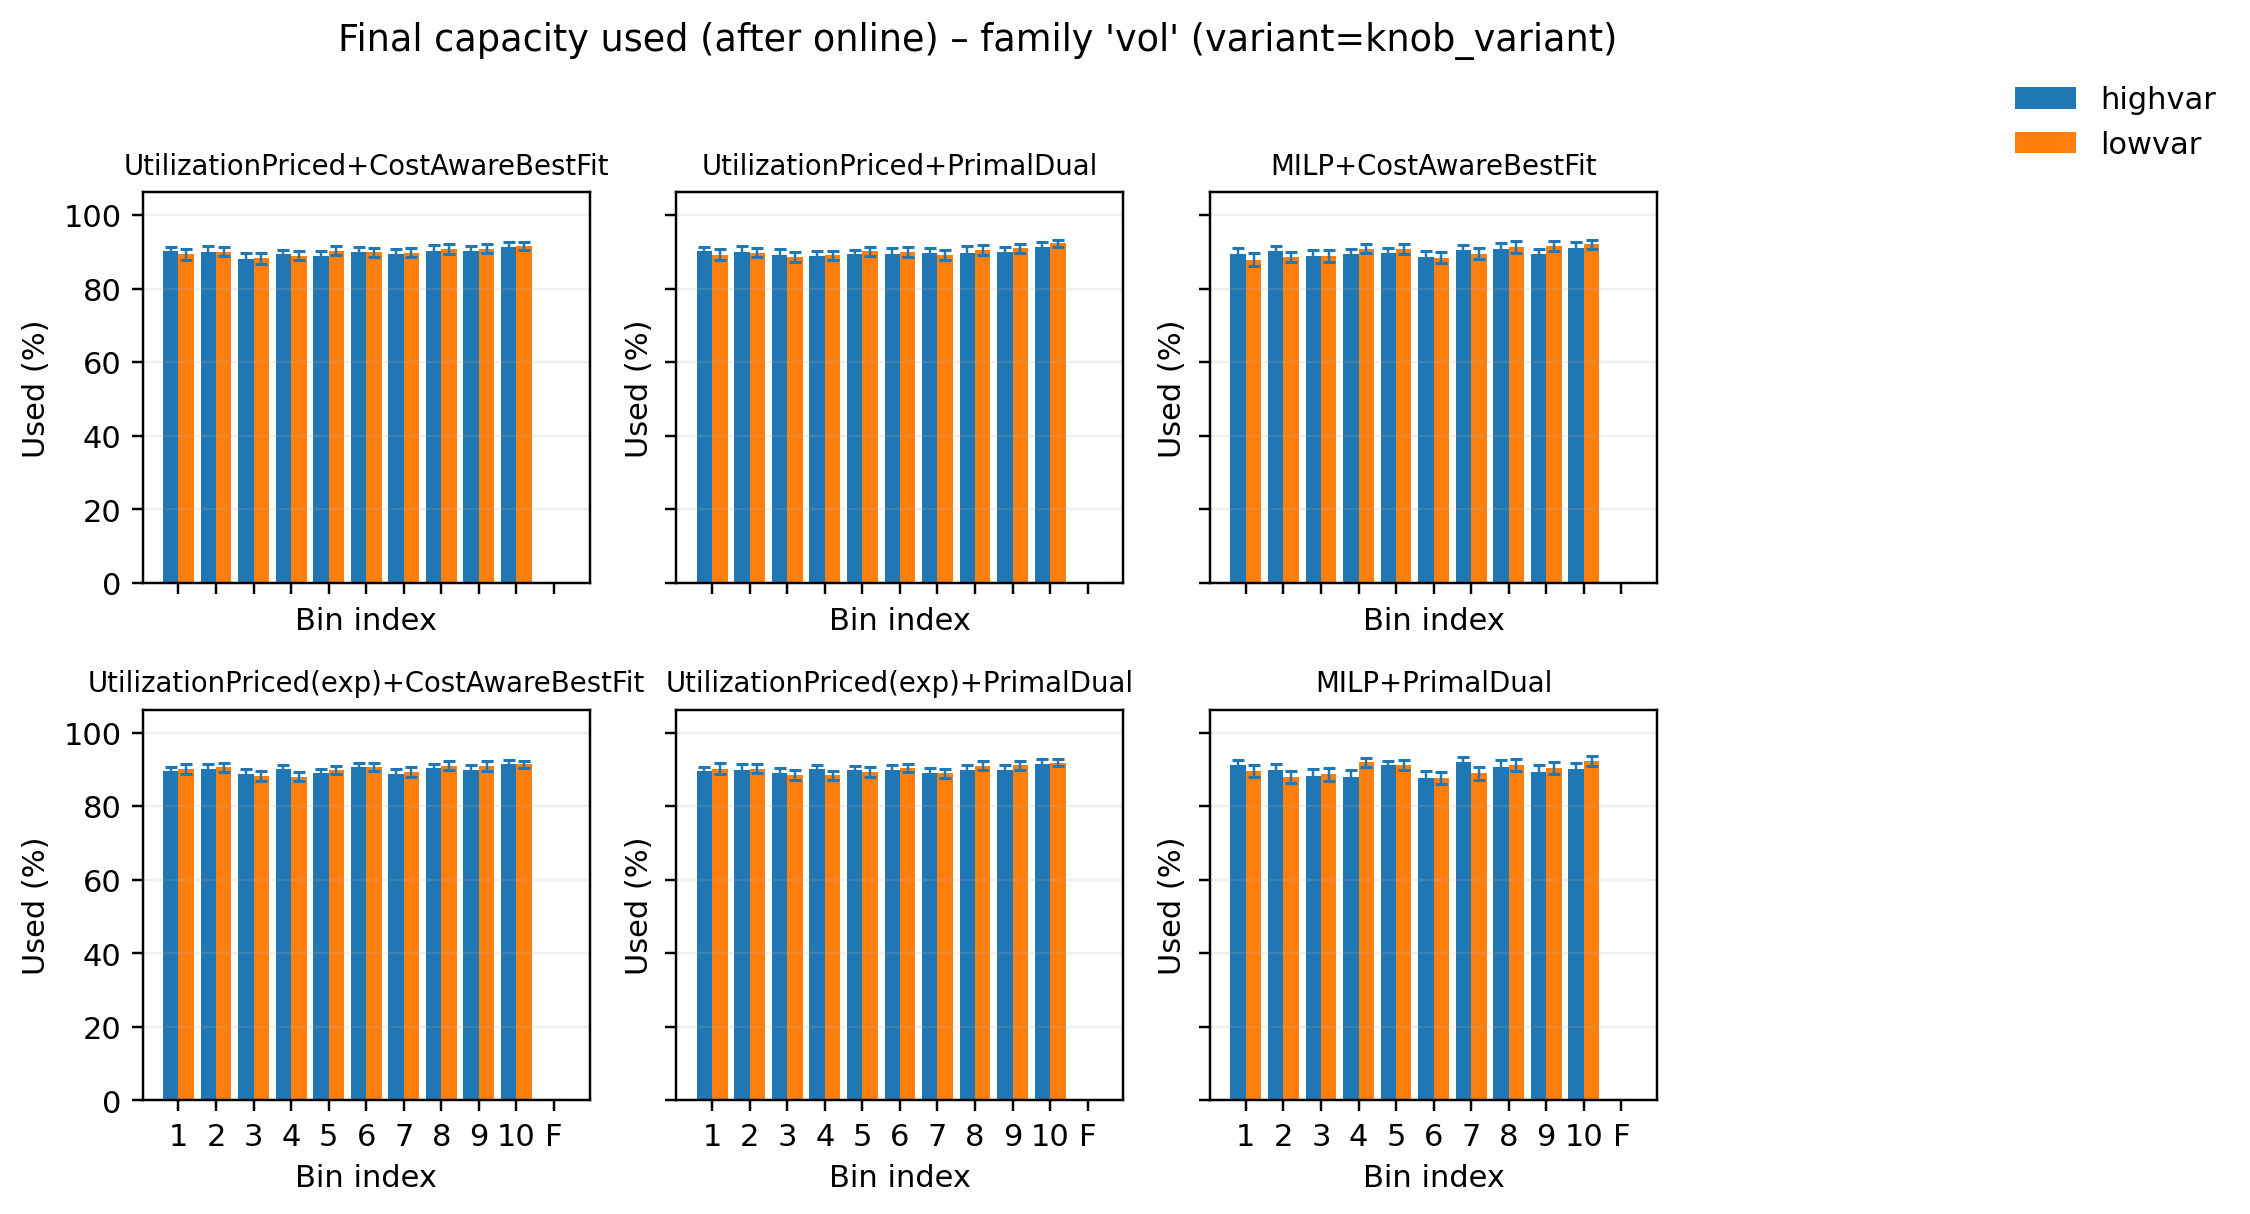

The table this chart was drawn from, first rows:
pipeline, variant, bin_idx, used_mean, used_sem, samples
MILP+CostAwareBestFit, highvar, 0, 89.39, 1.524, 50
MILP+CostAwareBestFit, highvar, 1, 90.12, 1.508, 50
MILP+CostAwareBestFit, highvar, 2, 88.91, 1.577, 50
MILP+CostAwareBestFit, highvar, 3, 89.39, 1.44, 50
MILP+CostAwareBestFit, highvar, 4, 89.8, 1.279, 50
MILP+CostAwareBestFit, highvar, 5, 88.7, 1.454, 50
MILP+CostAwareBestFit, highvar, 6, 90.56, 1.294, 50
MILP+CostAwareBestFit, highvar, 7, 90.9, 1.545, 50
MILP+CostAwareBestFit, highvar, 8, 89.3, 1.57, 50
MILP+CostAwareBestFit, highvar, 9, 91.09, 1.498, 50
MILP+CostAwareBestFit, highvar, 10, 0.0, 0.0, 50
MILP+CostAwareBestFit, lowvar, 0, 87.92, 1.818, 50
MILP+CostAwareBestFit, lowvar, 1, 88.67, 1.403, 50
MILP+CostAwareBestFit, lowvar, 2, 88.75, 1.638, 50
MILP+CostAwareBestFit, lowvar, 3, 90.9, 1.217, 50
MILP+CostAwareBestFit, lowvar, 4, 90.76, 1.366, 50
MILP+CostAwareBestFit, lowvar, 5, 88.44, 1.438, 50
MILP+CostAwareBestFit, lowvar, 6, 89.5, 1.462, 50
MILP+CostAwareBestFit, lowvar, 7, 91.25, 1.574, 50
MILP+CostAwareBestFit, lowvar, 8, 91.59, 1.303, 50
MILP+CostAwareBestFit, lowvar, 9, 92.1, 1.209, 50
MILP+CostAwareBestFit, lowvar, 10, 0.0, 0.0, 50
MILP+PrimalDual, highvar, 0, 91.09, 1.516, 50
MILP+PrimalDual, highvar, 1, 89.84, 1.653, 50
MILP+PrimalDual, highvar, 2, 88.19, 1.782, 50
MILP+PrimalDual, highvar, 3, 88.04, 1.699, 50
MILP+PrimalDual, highvar, 4, 91.09, 1.279, 50
MILP+PrimalDual, highvar, 5, 87.67, 1.946, 50
MILP+PrimalDual, highvar, 6, 91.95, 1.384, 50
MILP+PrimalDual, highvar, 7, 90.74, 1.786, 50
MILP+PrimalDual, highvar, 8, 89.42, 1.677, 50
MILP+PrimalDual, highvar, 9, 90.13, 1.735, 50
MILP+PrimalDual, highvar, 10, 0.0, 0.0, 50
MILP+PrimalDual, lowvar, 0, 89.63, 1.665, 50
MILP+PrimalDual, lowvar, 1, 87.91, 1.69, 50
MILP+PrimalDual, lowvar, 2, 88.69, 1.776, 50
MILP+PrimalDual, lowvar, 3, 91.9, 1.295, 50
MILP+PrimalDual, lowvar, 4, 91.16, 1.313, 50
MILP+PrimalDual, lowvar, 5, 87.75, 1.65, 50
MILP+PrimalDual, lowvar, 6, 88.89, 1.75, 50
MILP+PrimalDual, lowvar, 7, 91.27, 1.643, 50
MILP+PrimalDual, lowvar, 8, 90.45, 1.619, 50
MILP+PrimalDual, lowvar, 9, 92.23, 1.397, 50
MILP+PrimalDual, lowvar, 10, 0.0, 0.0, 50
UtilizationPriced(exp)+CostAwareBestFit, highvar, 0, 89.43, 1.186, 50
UtilizationPriced(exp)+CostAwareBestFit, highvar, 1, 90.16, 1.352, 50
UtilizationPriced(exp)+CostAwareBestFit, highvar, 2, 88.85, 1.354, 50
UtilizationPriced(exp)+CostAwareBestFit, highvar, 3, 90.03, 1.057, 50
UtilizationPriced(exp)+CostAwareBestFit, highvar, 4, 88.94, 1.215, 50
UtilizationPriced(exp)+CostAwareBestFit, highvar, 5, 90.53, 1.096, 50
UtilizationPriced(exp)+CostAwareBestFit, highvar, 6, 88.69, 1.375, 50
UtilizationPriced(exp)+CostAwareBestFit, highvar, 7, 90.25, 1.229, 50
UtilizationPriced(exp)+CostAwareBestFit, highvar, 8, 89.92, 1.247, 50
UtilizationPriced(exp)+CostAwareBestFit, highvar, 9, 91.36, 1.172, 50
UtilizationPriced(exp)+CostAwareBestFit, highvar, 10, 0.0, 0.0, 50
UtilizationPriced(exp)+CostAwareBestFit, lowvar, 0, 90.07, 1.345, 50
UtilizationPriced(exp)+CostAwareBestFit, lowvar, 1, 90.52, 1.27, 50
UtilizationPriced(exp)+CostAwareBestFit, lowvar, 2, 88.16, 1.403, 50
UtilizationPriced(exp)+CostAwareBestFit, lowvar, 3, 88.02, 1.225, 50
UtilizationPriced(exp)+CostAwareBestFit, lowvar, 4, 89.88, 1.133, 50
... 72 more rows
